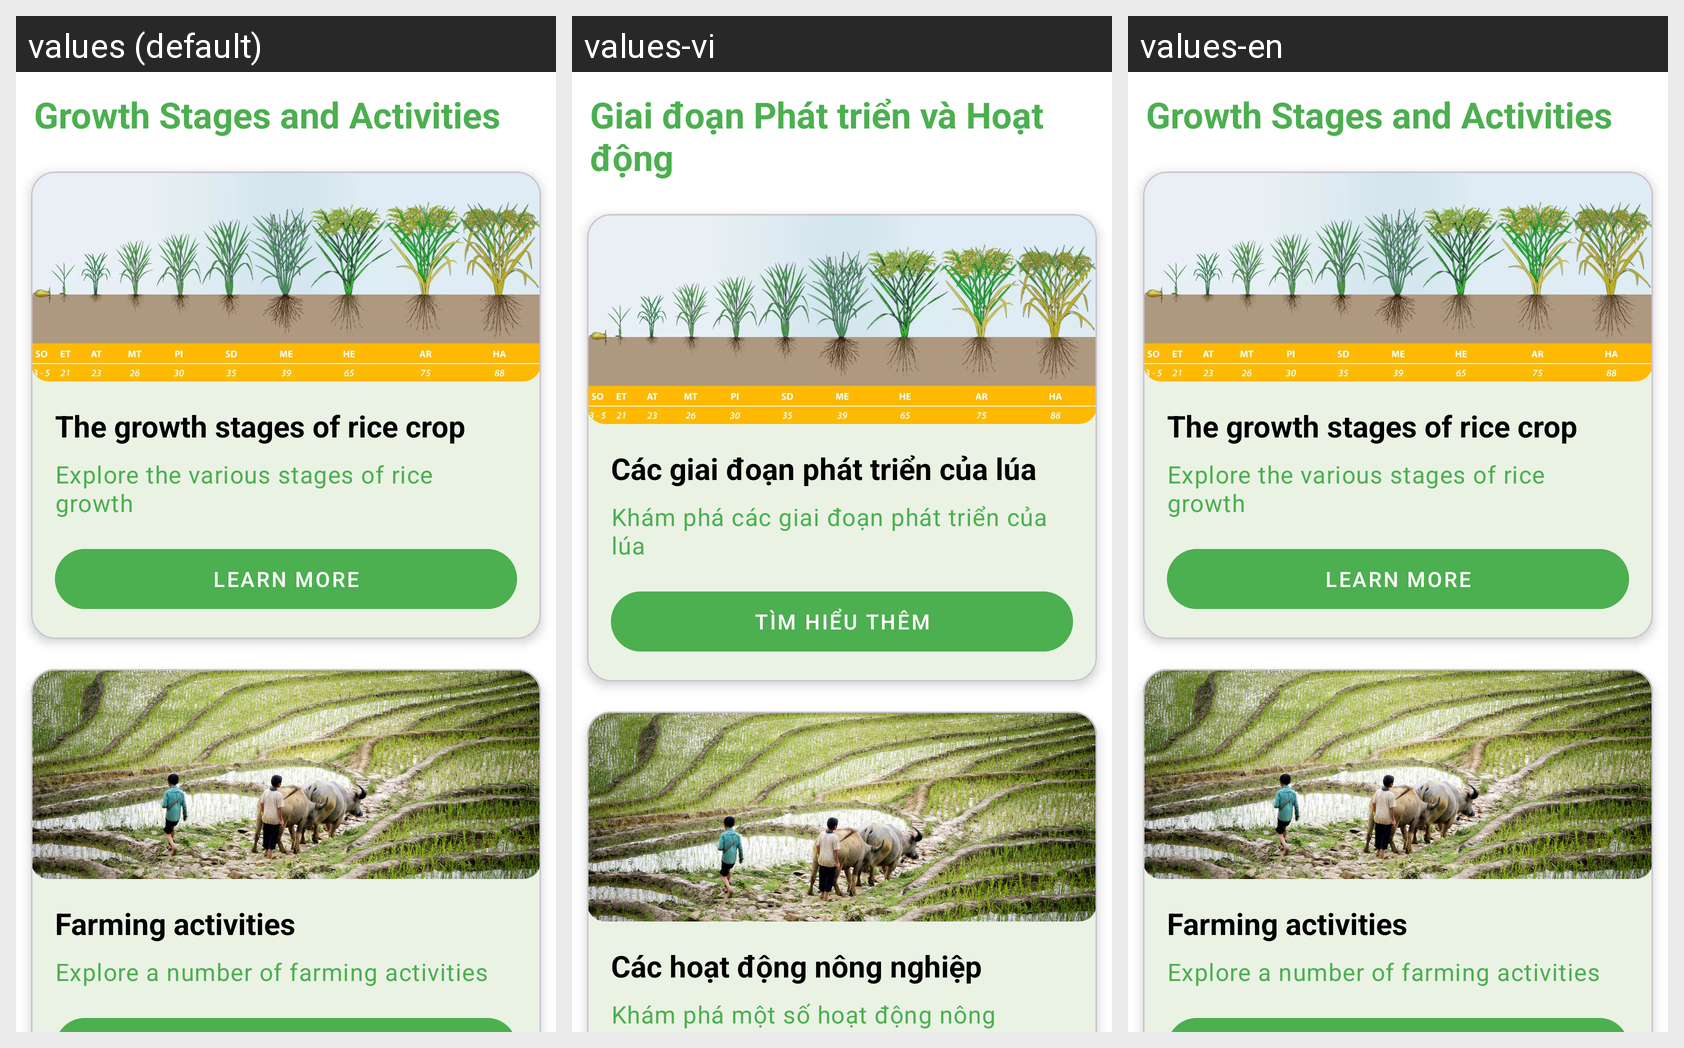

Strings drawn on this Android screen and how each of the app's shown locales translates them:
Android screen res/layout/main_stage_activity.xml rendered under 3 locales, left to right: values (default), values-vi, values-en. Device: Nexus 5 (rendered at 1080×1920; each locale shown at half size, 540×960, under a caption strip naming it); theme Theme.RiceGrow.
Strings drawn on this screen, with the default value and each locale's value (text and hints the layout hard-codes, and strings that could not be matched under every locale, appear in the picture but are not listed):

growth_stages_and_activities
  values: Growth Stages and Activities
  values-vi: Giai đoạn Phát triển và Hoạt động
  values-en: Growth Stages and Activities

the_growth_stages_of_rice_crop
  values: The growth stages of rice crop
  values-vi: Các giai đoạn phát triển của lúa
  values-en: The growth stages of rice crop

explore_the_various_stages_of_rice_growth
  values: Explore the various stages of rice growth
  values-vi: Khám phá các giai đoạn phát triển của lúa
  values-en: Explore the various stages of rice growth

learn_more
  values: Learn More
  values-vi: Tìm hiểu thêm
  values-en: Learn More

farming_activities
  values: Farming activities
  values-vi: Các hoạt động nông nghiệp
  values-en: Farming activities

explore_a_number_of_farming_activities
  values: Explore a number of farming activities
  values-vi: Khám phá một số hoạt động nông nghiệp
  values-en: Explore a number of farming activities
